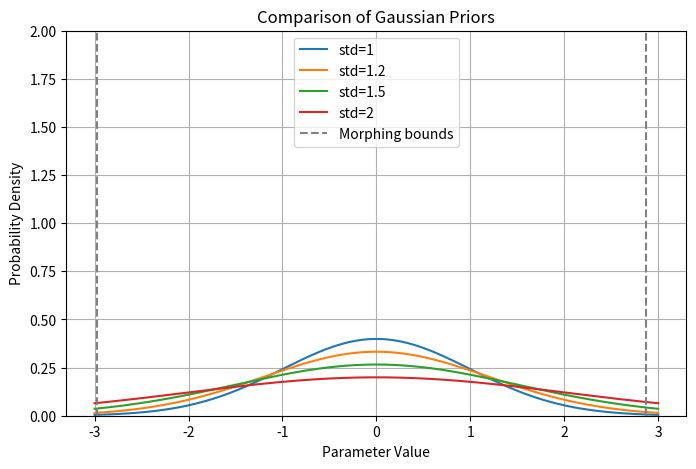
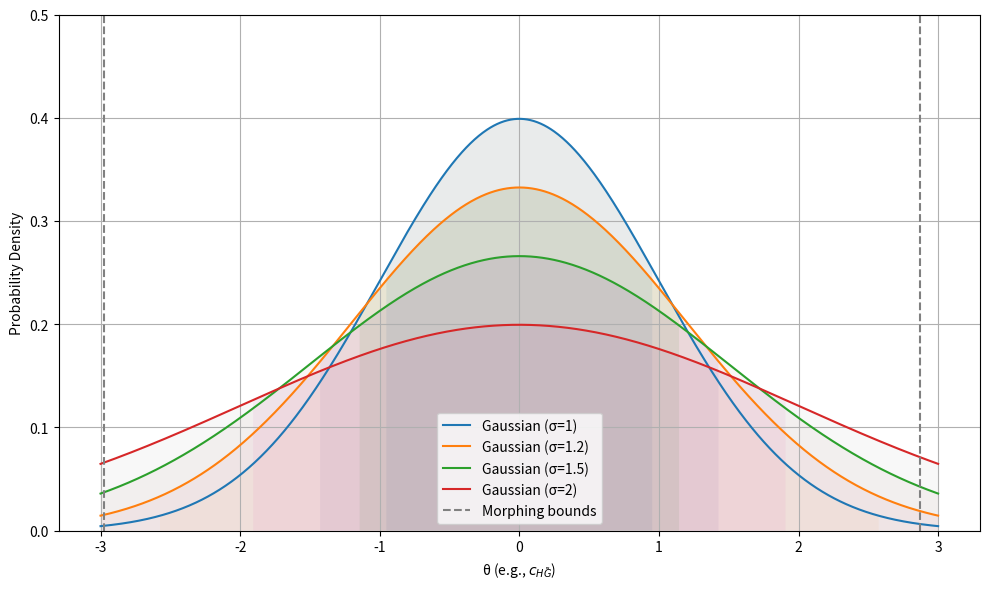

Write the Python code that produced these figures, in order.
import numpy as np
import matplotlib.pyplot as plt

mean = 0
stds_list = np.linspace(0,1,10)
stds = [1, 1.2, 1.5, 2]
x = np.linspace(-3, 3, 1000)

plt.figure(figsize=(8,5))
for std in stds:
    plt.plot(x, 1/(std*np.sqrt(2*np.pi)) * np.exp(-(x - mean)**2 / (2*std**2)), label=f'std={std}')
plt.axvline(-2.972, color='gray', linestyle='--', label='Morphing bounds')
plt.axvline(2.868, color='gray', linestyle='--')
plt.title("Comparison of Gaussian Priors")
plt.xlabel("Parameter Value")
plt.ylabel("Probability Density")
plt.ylim (0, 2)
plt.legend()
plt.grid(True)
plt.savefig("gaussian_priors.png")
######
import numpy as np
import matplotlib.pyplot as plt
from scipy.stats import norm

# Mean and standard deviations to test
mean = 0.0
stds = [1, 1.2, 1.5, 2]  # Standard deviations for the Gaussian distributions

# X range
x = np.linspace(-3, 3, 1000)

plt.figure(figsize=(10, 6))

for std in stds:
    # Compute PDF
    y = norm.pdf(x, loc=mean, scale=std)
    plt.plot(x, y, label=f'Gaussian (σ={std})')

    # 66% confidence interval (about ±1σ for Gaussian)
    ci_66 = norm.interval(0.66, loc=mean, scale=std)
    plt.fill_between(x, 0, y, where=(x >= ci_66[0]) & (x <= ci_66[1]), alpha=0.1)

    # 99% confidence interval (about ±2.58σ)
    ci_99 = norm.interval(0.99, loc=mean, scale=std)
    plt.fill_between(x, 0, y, where=(x >= ci_99[0]) & (x <= ci_99[1]), alpha=0.05)

# Morphing bounds
plt.axvline(-2.972, color='gray', linestyle='--', label='Morphing bounds')
plt.axvline(2.868, color='gray', linestyle='--')

#plt.title("Gaussian Priors with 66% and 99% Confidence Intervals")
plt.xlabel("θ (e.g., $c_{H\\tilde{G}}$)")
plt.ylabel("Probability Density")
plt.legend()
plt.ylim (0, 0.5)
plt.grid(True)
plt.tight_layout()
plt.savefig("gaussian_priors_with_ci.png")